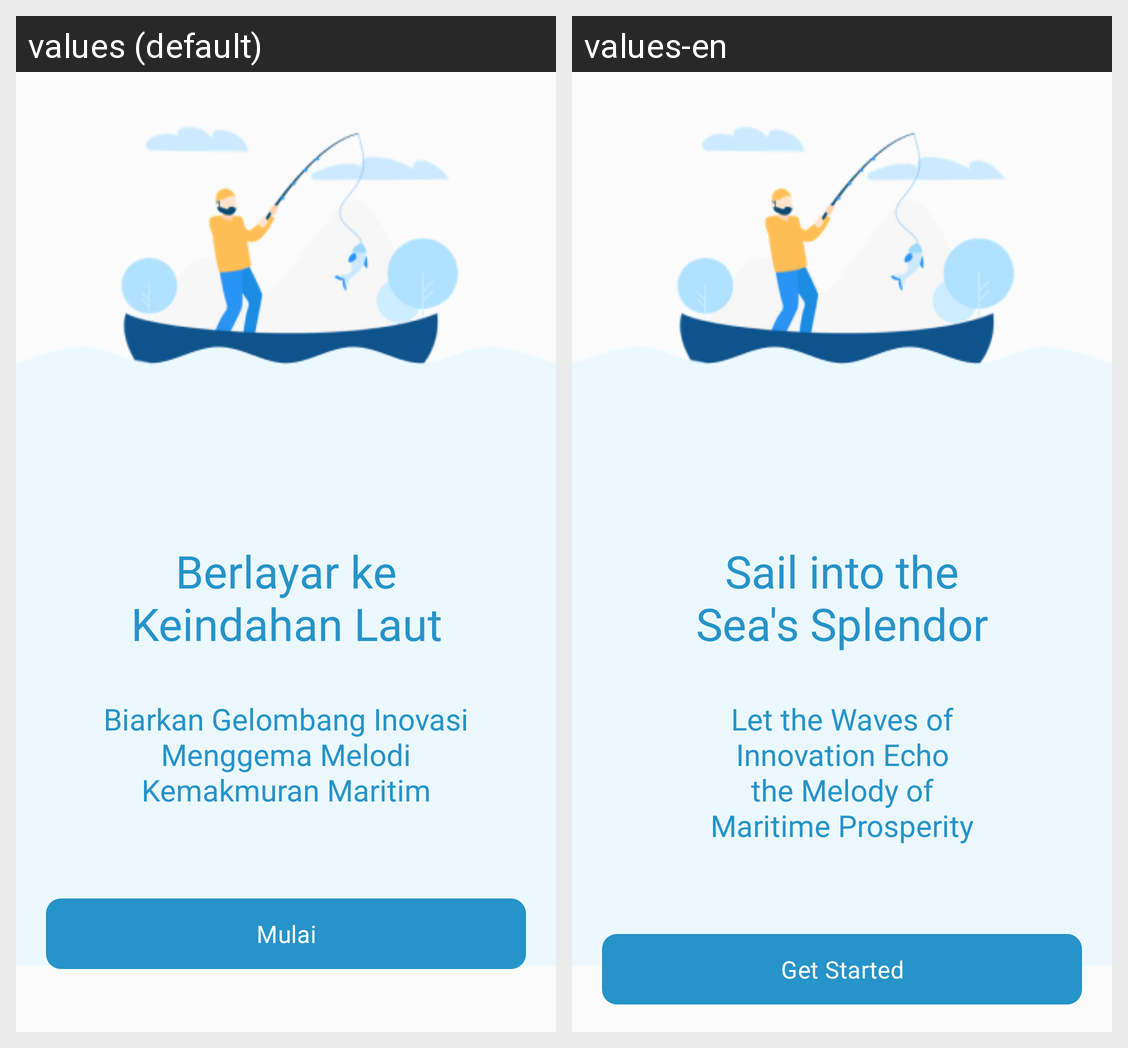

Strings drawn on this Android screen and how each of the app's shown locales translates them:
Android screen res/layout/activity_home.xml rendered under 2 locales, left to right: values (default), values-en. Device: Nexus 5 (rendered at 1080×1920; each locale shown at half size, 540×960, under a caption strip naming it); theme Theme.Bloomy.
Strings drawn on this screen, with the default value and each locale's value (text and hints the layout hard-codes, and strings that could not be matched under every locale, appear in the picture but are not listed):

tv_title_home
  values: Berlayar ke
      Keindahan Laut
  values-en: Sail into the
      Sea's Splendor

tv_subtitle_home
  values: Biarkan Gelombang Inovasi
      Menggema Melodi
      Kemakmuran Maritim
  values-en: Let the Waves of
      Innovation Echo
      the Melody of
      Maritime Prosperity

btn_get_started_home
  values: Mulai
  values-en: Get Started
